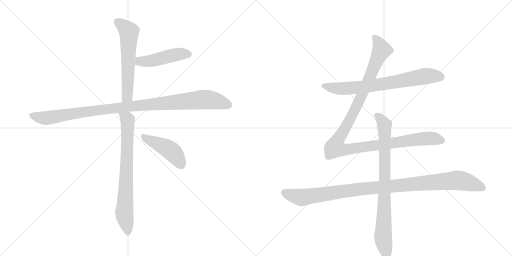
t = 0.00 s
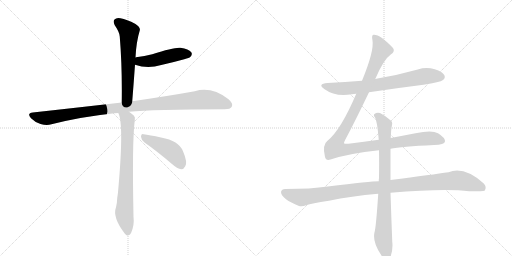
t = 1.67 s
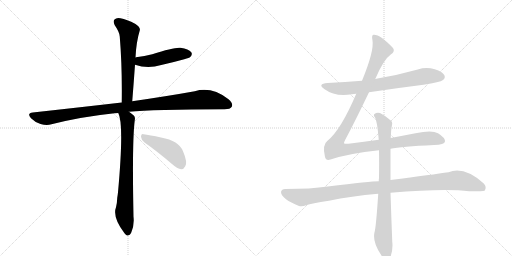
t = 3.33 s
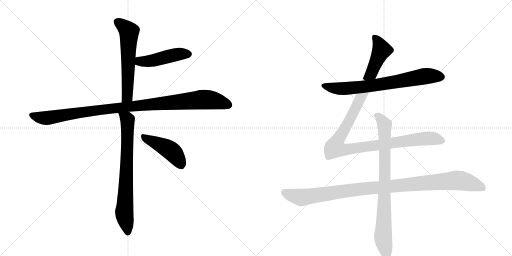
t = 4.99 s
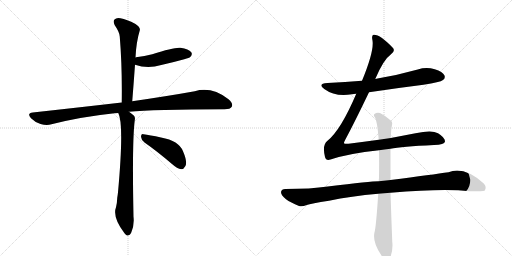
t = 6.66 s
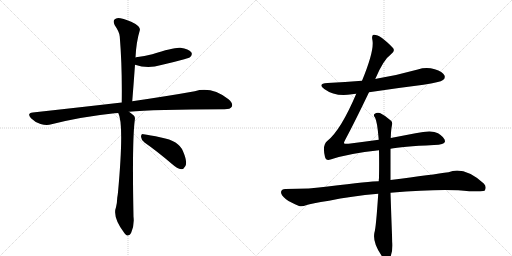
t = 8.32 s

The animated SVG that drew these frames (rendered in a browser with its animation timeline set to each time). Animation: 9 CSS @keyframes rules; one cycle of 8.32 s.

<svg version="1.1" viewBox="0 0 2048 1024" xmlns="http://www.w3.org/2000/svg">
  <g stroke="lightgray" stroke-dasharray="1,1" stroke-width="1" transform="scale(4, 4)">
    <line x1="0" y1="0" x2="256" y2="256"></line>
    <line x1="256" y1="0" x2="0" y2="256"></line>
    <line x1="128" y1="0" x2="128" y2="256"></line>
    <line x1="0" y1="128" x2="256" y2="128"></line>
    <line x1="256" y1="0" x2="512" y2="256"></line>
    <line x1="512" y1="0" x2="256" y2="256"></line>
    <line x1="384" y1="0" x2="384" y2="256"></line>
    <line x1="256" y1="128" x2="512" y2="128"></line>
  </g>
<g transform="scale(1, -1) translate(0, -850)">
   <style type="text/css">
    @keyframes keyframes0 {
      from {
       stroke: black;
       stroke-dashoffset: 598;
       stroke-width: 128;
       }
       66% {
       animation-timing-function: step-end;
       stroke: black;
       stroke-dashoffset: 0;
       stroke-width: 128;
       }
       to {
       stroke: black;
       stroke-width: 1024;
       }
       }
       #make-me-a-hanzi-animation-0 {
         animation: keyframes0 0.736654s both;
         animation-delay: 0.000000s;
         animation-timing-function: linear;
       }
    @keyframes keyframes1 {
      from {
       stroke: black;
       stroke-dashoffset: 467;
       stroke-width: 128;
       }
       60% {
       animation-timing-function: step-end;
       stroke: black;
       stroke-dashoffset: 0;
       stroke-width: 128;
       }
       to {
       stroke: black;
       stroke-width: 1024;
       }
       }
       #make-me-a-hanzi-animation-1 {
         animation: keyframes1 0.630046s both;
         animation-delay: 0.736654s;
         animation-timing-function: linear;
       }
    @keyframes keyframes2 {
      from {
       stroke: black;
       stroke-dashoffset: 1050;
       stroke-width: 128;
       }
       77% {
       animation-timing-function: step-end;
       stroke: black;
       stroke-dashoffset: 0;
       stroke-width: 128;
       }
       to {
       stroke: black;
       stroke-width: 1024;
       }
       }
       #make-me-a-hanzi-animation-2 {
         animation: keyframes2 1.104492s both;
         animation-delay: 1.366699s;
         animation-timing-function: linear;
       }
    @keyframes keyframes3 {
      from {
       stroke: black;
       stroke-dashoffset: 747;
       stroke-width: 128;
       }
       71% {
       animation-timing-function: step-end;
       stroke: black;
       stroke-dashoffset: 0;
       stroke-width: 128;
       }
       to {
       stroke: black;
       stroke-width: 1024;
       }
       }
       #make-me-a-hanzi-animation-3 {
         animation: keyframes3 0.857910s both;
         animation-delay: 2.471191s;
         animation-timing-function: linear;
       }
    @keyframes keyframes4 {
      from {
       stroke: black;
       stroke-dashoffset: 445;
       stroke-width: 128;
       }
       59% {
       animation-timing-function: step-end;
       stroke: black;
       stroke-dashoffset: 0;
       stroke-width: 128;
       }
       to {
       stroke: black;
       stroke-width: 1024;
       }
       }
       #make-me-a-hanzi-animation-4 {
         animation: keyframes4 0.612142s both;
         animation-delay: 3.329102s;
         animation-timing-function: linear;
       }
    @keyframes keyframes5 {
      from {
       stroke: black;
       stroke-dashoffset: 726;
       stroke-width: 128;
       }
       70% {
       animation-timing-function: step-end;
       stroke: black;
       stroke-dashoffset: 0;
       stroke-width: 128;
       }
       to {
       stroke: black;
       stroke-width: 1024;
       }
       }
       #make-me-a-hanzi-animation-5 {
         animation: keyframes5 0.840820s both;
         animation-delay: 3.941243s;
         animation-timing-function: linear;
       }
    @keyframes keyframes6 {
      from {
       stroke: black;
       stroke-dashoffset: 1180;
       stroke-width: 128;
       }
       79% {
       animation-timing-function: step-end;
       stroke: black;
       stroke-dashoffset: 0;
       stroke-width: 128;
       }
       to {
       stroke: black;
       stroke-width: 1024;
       }
       }
       #make-me-a-hanzi-animation-6 {
         animation: keyframes6 1.210286s both;
         animation-delay: 4.782064s;
         animation-timing-function: linear;
       }
    @keyframes keyframes7 {
      from {
       stroke: black;
       stroke-dashoffset: 1069;
       stroke-width: 128;
       }
       78% {
       animation-timing-function: step-end;
       stroke: black;
       stroke-dashoffset: 0;
       stroke-width: 128;
       }
       to {
       stroke: black;
       stroke-width: 1024;
       }
       }
       #make-me-a-hanzi-animation-7 {
         animation: keyframes7 1.119954s both;
         animation-delay: 5.992350s;
         animation-timing-function: linear;
       }
    @keyframes keyframes8 {
      from {
       stroke: black;
       stroke-dashoffset: 837;
       stroke-width: 128;
       }
       73% {
       animation-timing-function: step-end;
       stroke: black;
       stroke-dashoffset: 0;
       stroke-width: 128;
       }
       to {
       stroke: black;
       stroke-width: 1024;
       }
       }
       #make-me-a-hanzi-animation-8 {
         animation: keyframes8 0.931152s both;
         animation-delay: 7.112305s;
         animation-timing-function: linear;
       }
</style>
<path d="M 529 445 Q 535 521 540 591 L 542 620 Q 545 683 559 728 Q 563 740 542 754 Q 506 773 482 777 Q 466 781 458 772 Q 451 765 459 749 Q 478 722 479 704 Q 489 583 487 440 C 487 410 527 415 529 445 Z" fill="lightgray"></path> 
<path d="M 540 591 Q 591 573 645 590 Q 690 600 737 613 Q 758 619 761 622 Q 771 632 765 641 Q 755 654 722 659 Q 697 662 609 633 Q 579 626 544 621 Q 541 621 542 620 C 513 613 511 600 540 591 Z" fill="lightgray"></path> 
<path d="M 516 403 Q 610 413 898 413 Q 922 413 927 423 Q 934 436 914 453 Q 847 505 779 485 Q 679 467 529 445 L 487 440 Q 322 421 131 400 Q 106 397 124 377 Q 140 361 162 354 Q 187 347 206 353 Q 324 383 458 397 Q 465 398 473 398 L 516 403 Z" fill="lightgray"></path> 
<path d="M 473 398 Q 497 355 472 81 Q 471 71 469 59 Q 468 34 464 21 Q 449 -18 498 -83 Q 502 -89 508 -92 Q 520 -93 525 -80 Q 538 -49 534 -17 Q 528 283 539 369 Q 542 382 535 388 Q 525 397 516 403 C 492 421 463 426 473 398 Z" fill="lightgray"></path> 
<path d="M 578 280 Q 627 246 688 194 Q 709 175 725 173 Q 735 173 741 185 Q 751 201 732 245 Q 716 287 644 300 Q 598 310 574 313 Q 564 317 564 303 Q 565 290 578 280 Z" fill="lightgray"></path> 
<path d="M 1476 481 Q 1582 497 1694 511 Q 1761 521 1772 530 Q 1782 537 1778 548 Q 1771 563 1739 573 Q 1705 583 1671 572 Q 1593 550 1510 536 Q 1506 536 1501 534 L 1448 527 Q 1381 521 1310 518 Q 1268 515 1297 494 Q 1342 461 1408 473 Q 1415 474 1425 475 L 1476 481 Z" fill="lightgray"></path> 
<path d="M 1515 291 Q 1457 284 1394 275 Q 1378 274 1376 277 Q 1375 280 1382 293 Q 1418 360 1476 481 L 1501 534 Q 1534 612 1563 632 Q 1582 645 1572 658 Q 1521 712 1495 711 Q 1485 711 1490 688 Q 1497 646 1448 527 L 1425 475 Q 1364 331 1310 287 Q 1288 271 1300 222 Q 1304 206 1322 212 Q 1394 236 1516 249 L 1562 255 Q 1604 264 1736 270 Q 1778 271 1780 284 Q 1781 299 1752 317 Q 1728 332 1662 317 L 1563 298 L 1515 291 Z" fill="lightgray"></path> 
<path d="M 1515 125 Q 1484 125 1311 104 Q 1244 94 1141 94 Q 1126 94 1124 82 Q 1124 69 1144 53 Q 1162 40 1196 26 Q 1208 22 1227 30 Q 1243 36 1316 47 Q 1404 66 1513 75 L 1562 79 Q 1778 97 1877 85 Q 1934 85 1938 87 Q 1938 88 1939 88 Q 1948 103 1935 116 Q 1857 186 1794 161 Q 1733 152 1562 130 L 1515 125 Z" fill="lightgray"></path> 
<path d="M 1563 298 Q 1564 331 1568 350 Q 1571 362 1563 368 Q 1539 389 1520 398 Q 1507 402 1498 394 Q 1492 390 1500 380 Q 1509 365 1515 291 L 1516 249 Q 1517 200 1516 138 Q 1515 132 1515 125 L 1513 75 Q 1504 -61 1498 -79 Q 1489 -118 1524 -169 Q 1536 -188 1544 -192 Q 1556 -193 1561 -180 Q 1573 -147 1569 -117 Q 1565 -14 1562 79 L 1562 130 L 1562 255 L 1563 298 Z" fill="lightgray"></path> 
      <clipPath id="make-me-a-hanzi-clip-0">
      <path d="M 529 445 Q 535 521 540 591 L 542 620 Q 545 683 559 728 Q 563 740 542 754 Q 506 773 482 777 Q 466 781 458 772 Q 451 765 459 749 Q 478 722 479 704 Q 489 583 487 440 C 487 410 527 415 529 445 Z" fill="lightgray"></path>
      </clipPath>
      <path clip-path="url(#make-me-a-hanzi-clip-0)" d="M 470 763 L 516 723 L 510 469 L 493 448 " fill="none" id="make-me-a-hanzi-animation-0" stroke-dasharray="470 940" stroke-linecap="round"></path>

      <clipPath id="make-me-a-hanzi-clip-1">
      <path d="M 540 591 Q 591 573 645 590 Q 690 600 737 613 Q 758 619 761 622 Q 771 632 765 641 Q 755 654 722 659 Q 697 662 609 633 Q 579 626 544 621 Q 541 621 542 620 C 513 613 511 600 540 591 Z" fill="lightgray"></path>
      </clipPath>
      <path clip-path="url(#make-me-a-hanzi-clip-1)" d="M 547 612 L 566 604 L 605 606 L 704 632 L 753 634 " fill="none" id="make-me-a-hanzi-animation-1" stroke-dasharray="339 678" stroke-linecap="round"></path>

      <clipPath id="make-me-a-hanzi-clip-2">
      <path d="M 516 403 Q 610 413 898 413 Q 922 413 927 423 Q 934 436 914 453 Q 847 505 779 485 Q 679 467 529 445 L 487 440 Q 322 421 131 400 Q 106 397 124 377 Q 140 361 162 354 Q 187 347 206 353 Q 324 383 458 397 Q 465 398 473 398 L 516 403 Z" fill="lightgray"></path>
      </clipPath>
      <path clip-path="url(#make-me-a-hanzi-clip-2)" d="M 128 388 L 186 378 L 424 414 L 806 452 L 850 449 L 914 430 " fill="none" id="make-me-a-hanzi-animation-2" stroke-dasharray="922 1844" stroke-linecap="round"></path>

      <clipPath id="make-me-a-hanzi-clip-3">
      <path d="M 473 398 Q 497 355 472 81 Q 471 71 469 59 Q 468 34 464 21 Q 449 -18 498 -83 Q 502 -89 508 -92 Q 520 -93 525 -80 Q 538 -49 534 -17 Q 528 283 539 369 Q 542 382 535 388 Q 525 397 516 403 C 492 421 463 426 473 398 Z" fill="lightgray"></path>
      </clipPath>
      <path clip-path="url(#make-me-a-hanzi-clip-3)" d="M 480 398 L 510 369 L 497 2 L 510 -79 " fill="none" id="make-me-a-hanzi-animation-3" stroke-dasharray="619 1238" stroke-linecap="round"></path>

      <clipPath id="make-me-a-hanzi-clip-4">
      <path d="M 578 280 Q 627 246 688 194 Q 709 175 725 173 Q 735 173 741 185 Q 751 201 732 245 Q 716 287 644 300 Q 598 310 574 313 Q 564 317 564 303 Q 565 290 578 280 Z" fill="lightgray"></path>
      </clipPath>
      <path clip-path="url(#make-me-a-hanzi-clip-4)" d="M 577 300 L 682 248 L 706 223 L 724 191 " fill="none" id="make-me-a-hanzi-animation-4" stroke-dasharray="317 634" stroke-linecap="round"></path>

      <clipPath id="make-me-a-hanzi-clip-5">
      <path d="M 1476 481 Q 1582 497 1694 511 Q 1761 521 1772 530 Q 1782 537 1778 548 Q 1771 563 1739 573 Q 1705 583 1671 572 Q 1593 550 1510 536 Q 1506 536 1501 534 L 1448 527 Q 1381 521 1310 518 Q 1268 515 1297 494 Q 1342 461 1408 473 Q 1415 474 1425 475 L 1476 481 Z" fill="lightgray"></path>
      </clipPath>
      <path clip-path="url(#make-me-a-hanzi-clip-5)" d="M 1300 508 L 1370 495 L 1495 508 L 1705 546 L 1765 542 " fill="none" id="make-me-a-hanzi-animation-5" stroke-dasharray="598 1196" stroke-linecap="round"></path>

      <clipPath id="make-me-a-hanzi-clip-6">
      <path d="M 1515 291 Q 1457 284 1394 275 Q 1378 274 1376 277 Q 1375 280 1382 293 Q 1418 360 1476 481 L 1501 534 Q 1534 612 1563 632 Q 1582 645 1572 658 Q 1521 712 1495 711 Q 1485 711 1490 688 Q 1497 646 1448 527 L 1425 475 Q 1364 331 1310 287 Q 1288 271 1300 222 Q 1304 206 1322 212 Q 1394 236 1516 249 L 1562 255 Q 1604 264 1736 270 Q 1778 271 1780 284 Q 1781 299 1752 317 Q 1728 332 1662 317 L 1563 298 L 1515 291 Z" fill="lightgray"></path>
      </clipPath>
      <path clip-path="url(#make-me-a-hanzi-clip-6)" d="M 1498 701 L 1518 672 L 1525 647 L 1438 449 L 1349 285 L 1342 258 L 1388 252 L 1696 296 L 1731 297 L 1769 287 " fill="none" id="make-me-a-hanzi-animation-6" stroke-dasharray="1052 2104" stroke-linecap="round"></path>

      <clipPath id="make-me-a-hanzi-clip-7">
      <path d="M 1515 125 Q 1484 125 1311 104 Q 1244 94 1141 94 Q 1126 94 1124 82 Q 1124 69 1144 53 Q 1162 40 1196 26 Q 1208 22 1227 30 Q 1243 36 1316 47 Q 1404 66 1513 75 L 1562 79 Q 1778 97 1877 85 Q 1934 85 1938 87 Q 1938 88 1939 88 Q 1948 103 1935 116 Q 1857 186 1794 161 Q 1733 152 1562 130 L 1515 125 Z" fill="lightgray"></path>
      </clipPath>
      <path clip-path="url(#make-me-a-hanzi-clip-7)" d="M 1137 80 L 1205 60 L 1396 89 L 1820 128 L 1896 113 L 1925 102 L 1935 91 " fill="none" id="make-me-a-hanzi-animation-7" stroke-dasharray="941 1882" stroke-linecap="round"></path>

      <clipPath id="make-me-a-hanzi-clip-8">
      <path d="M 1563 298 Q 1564 331 1568 350 Q 1571 362 1563 368 Q 1539 389 1520 398 Q 1507 402 1498 394 Q 1492 390 1500 380 Q 1509 365 1515 291 L 1516 249 Q 1517 200 1516 138 Q 1515 132 1515 125 L 1513 75 Q 1504 -61 1498 -79 Q 1489 -118 1524 -169 Q 1536 -188 1544 -192 Q 1556 -193 1561 -180 Q 1573 -147 1569 -117 Q 1565 -14 1562 79 L 1562 130 L 1562 255 L 1563 298 Z" fill="lightgray"></path>
      </clipPath>
      <path clip-path="url(#make-me-a-hanzi-clip-8)" d="M 1507 388 L 1538 350 L 1540 138 L 1532 -98 L 1547 -180 " fill="none" id="make-me-a-hanzi-animation-8" stroke-dasharray="709 1418" stroke-linecap="round"></path>

</g>
</svg>
